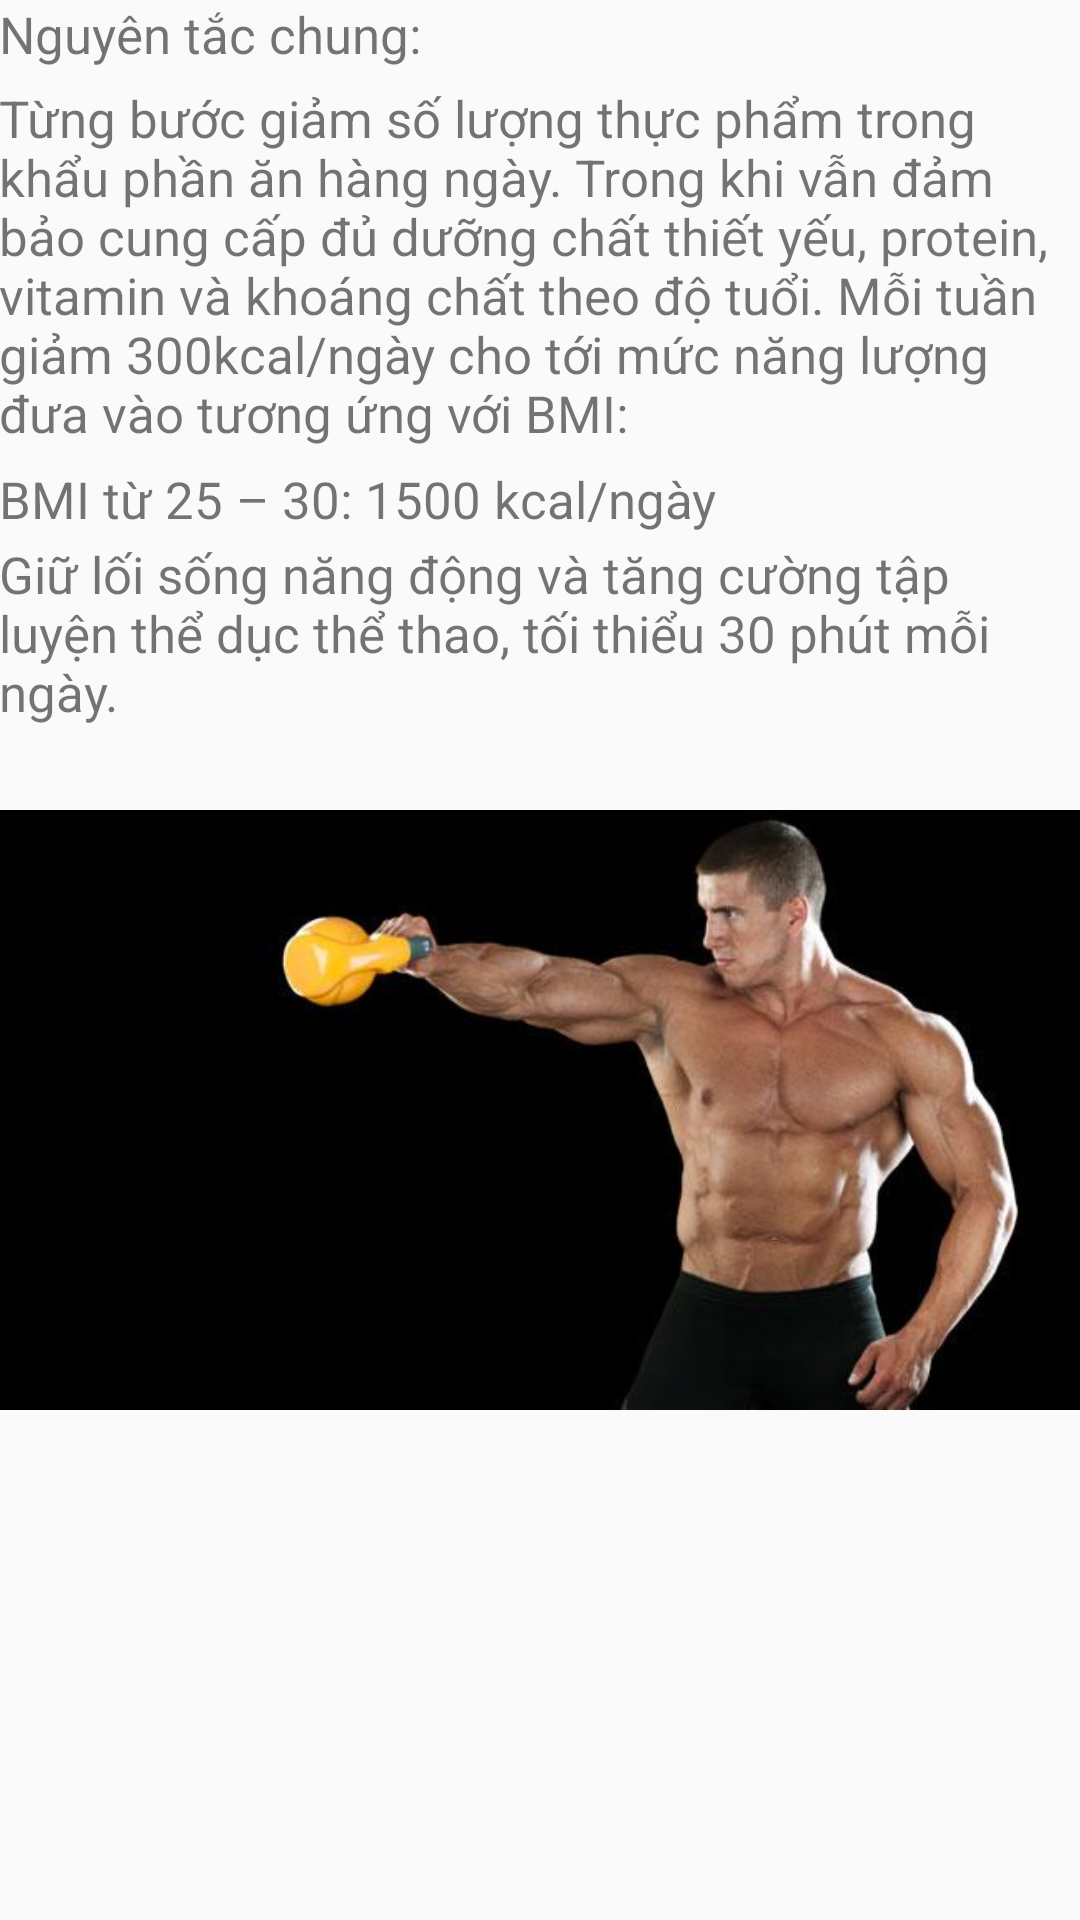

Layout XML and referenced resources for this Android screen:
<!-- AndroidManifest.xml: application theme AppTheme -->
<!-- res/layout/xuatbeo1.xml -->
<?xml version="1.0" encoding="utf-8"?>
<RelativeLayout xmlns:android="http://schemas.android.com/apk/res/android"
    xmlns:app="http://schemas.android.com/apk/res-auto"
    xmlns:tools="http://schemas.android.com/tools"
    android:id="@+id/activity_xuat3"
    android:layout_width="match_parent"
    android:layout_height="match_parent"
    android:paddingBottom="@dimen/activity_vertical_margin"
    android:paddingLeft="@dimen/activity_horizontal_margin"
    android:paddingRight="@dimen/activity_horizontal_margin"
    android:paddingTop="@dimen/activity_vertical_margin"
    tools:context="hc.healthcheck.Xuat3">
    <TextView
        android:layout_width="match_parent"
        android:layout_height="wrap_content"
        android:text="Nguyên tắc chung:"
        android:textSize="17sp"/>
    <TextView
        android:layout_width="match_parent"
        android:layout_height="wrap_content"
        android:text="Từng bước giảm số lượng thực phẩm trong khẩu phần ăn hàng ngày. Trong khi vẫn đảm bảo cung cấp đủ dưỡng chất thiết yếu, protein, vitamin và khoáng chất theo độ tuổi. Mỗi tuần giảm 300kcal/ngày cho tới mức năng lượng đưa vào tương ứng với BMI:"
        android:textSize="17sp"
        android:layout_marginTop="28sp"/>
    <TextView
        android:layout_width="match_parent"
        android:layout_height="wrap_content"
        android:text="BMI từ 25 – 30: 1500 kcal/ngày"
        android:textSize="17sp"
        android:layout_marginTop="155sp"/>
    <TextView
        android:layout_width="match_parent"
        android:layout_height="wrap_content"
        android:text="Giữ lối sống năng động và tăng cường tập luyện thể dục thể thao, tối thiểu 30 phút mỗi ngày."
        android:textSize="17sp"
        android:layout_marginTop="180sp"
        android:id="@+id/textView2" />

    <ImageView
        android:layout_width="400sp"
        android:layout_height="300sp"
        app:srcCompat="@drawable/beo1"
        android:id="@+id/imageView3"
        android:layout_alignTop="@+id/textView2"
        android:layout_alignParentStart="true"
        android:layout_marginTop="40dp" />


</RelativeLayout>
<!-- resources referenced by this layout -->
<resources>
  <!-- drawable beo1: jpg bitmap (drawable-v21, 16259 bytes) -->
  <style name="AppTheme" parent="Theme.AppCompat.Light.DarkActionBar">
          
          <item name="colorPrimary">@color/xanhmoi</item>
          <item name="colorPrimaryDark">@color/dotuoi</item>
          <item name="colorAccent">@color/colorAccent</item>
      </style>
  <color name="xanhmoi">#E54646</color>
  <color name="dotuoi">#DF0029</color>
  <color name="colorAccent">#FF4081</color>
</resources>
